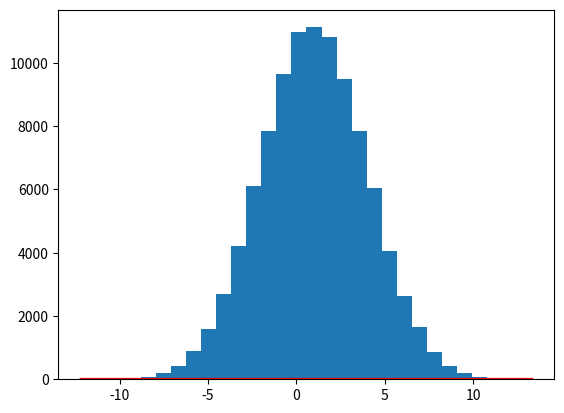

This figure's Python source:
import numpy as np
import matplotlib.pyplot as plt

# Hello Python Data Analysis
# 产生标准正态分布的随机数，绘图展示

mu = 1
sigma = 3
num = 100000

rand_data = np.random.normal(mu, sigma, num)
count, bins, ignored = plt.hist(rand_data, 30)
plt.plot(bins, 1/(sigma * np.sqrt(2 * np.pi)) * np.exp(-(bins - mu) ** 2/(2*sigma**2)), linewidth=2, color='r')
plt.show()
